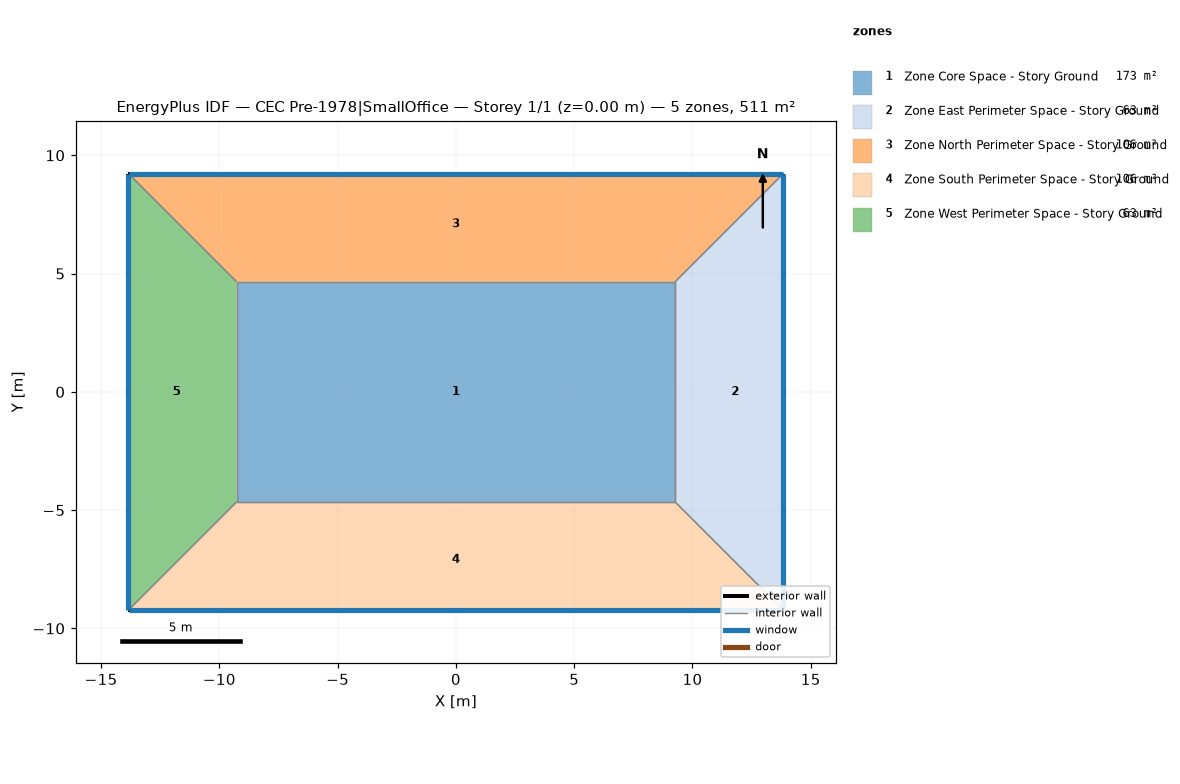
=== STOREY PLAN SPEC (per zone: floor XY polygon, exterior-wall plan segments, windows/doors) ===
zone 1: Zone Core Space - Story Ground  (172.7 m²)
  floor: (-9.27, -4.66) (-9.27, 4.66) (9.27, 4.66) (9.27, -4.66)
  interior walls: 4
zone 2: Zone East Perimeter Space - Story Ground  (63.5 m²)
  floor: (13.84, 9.23) (13.84, -9.23) (9.27, -4.66) (9.27, 4.66)
  exterior wall: (13.84, -9.23) – (13.84, 9.23)  [18.5 m]
    window: (13.84, -9.20) – (13.84, 9.20)  [8.4 m²]
  interior walls: 3
zone 3: Zone North Perimeter Space - Story Ground  (105.7 m²)
  floor: (-13.84, 9.23) (13.84, 9.23) (9.27, 4.66) (-9.27, 4.66)
  exterior wall: (13.84, 9.23) – (-13.84, 9.23)  [27.7 m]
    window: (13.82, 9.23) – (-13.82, 9.23)  [12.7 m²]
  interior walls: 3
zone 4: Zone South Perimeter Space - Story Ground  (105.7 m²)
  floor: (13.84, -9.23) (-13.84, -9.23) (-9.27, -4.66) (9.27, -4.66)
  exterior wall: (-13.84, -9.23) – (13.84, -9.23)  [27.7 m]
    window: (-13.82, -9.23) – (13.82, -9.23)  [12.7 m²]
  interior walls: 3
zone 5: Zone West Perimeter Space - Story Ground  (63.5 m²)
  floor: (-13.84, -9.23) (-13.84, 9.23) (-9.27, 4.66) (-9.27, -4.66)
  exterior wall: (-13.84, 9.23) – (-13.84, -9.23)  [18.5 m]
    window: (-13.84, 9.20) – (-13.84, -9.20)  [8.4 m²]
  interior walls: 3

=== DERIVED (storey summary) ===
Building: CEC Pre-1978|SmallOffice
Storey: 1 of 1  (floor level z = 0.00 m)
Storey gross floor area: 511.0 m²
Zones on this storey: 5
  - Zone Core Space - Story Ground: floor 172.7 m²
  - Zone East Perimeter Space - Story Ground: floor 63.5 m²; exterior wall 18.5 m (56.3 m²); 1 window(s) 8.4 m²; WWR 15.0%
  - Zone North Perimeter Space - Story Ground: floor 105.7 m²; exterior wall 27.7 m (84.4 m²); 1 window(s) 12.7 m²; WWR 15.0%
  - Zone South Perimeter Space - Story Ground: floor 105.7 m²; exterior wall 27.7 m (84.4 m²); 1 window(s) 12.7 m²; WWR 15.0%
  - Zone West Perimeter Space - Story Ground: floor 63.5 m²; exterior wall 18.5 m (56.3 m²); 1 window(s) 8.4 m²; WWR 15.0%
Zone adjacency (shared interzone walls):
  - Zone Core Space - Story Ground ↔ Zone East Perimeter Space - Story Ground
  - Zone Core Space - Story Ground ↔ Zone North Perimeter Space - Story Ground
  - Zone Core Space - Story Ground ↔ Zone South Perimeter Space - Story Ground
  - Zone Core Space - Story Ground ↔ Zone West Perimeter Space - Story Ground
  - Zone East Perimeter Space - Story Ground ↔ Zone North Perimeter Space - Story Ground
  - Zone East Perimeter Space - Story Ground ↔ Zone South Perimeter Space - Story Ground
  - Zone North Perimeter Space - Story Ground ↔ Zone West Perimeter Space - Story Ground
  - Zone South Perimeter Space - Story Ground ↔ Zone West Perimeter Space - Story Ground